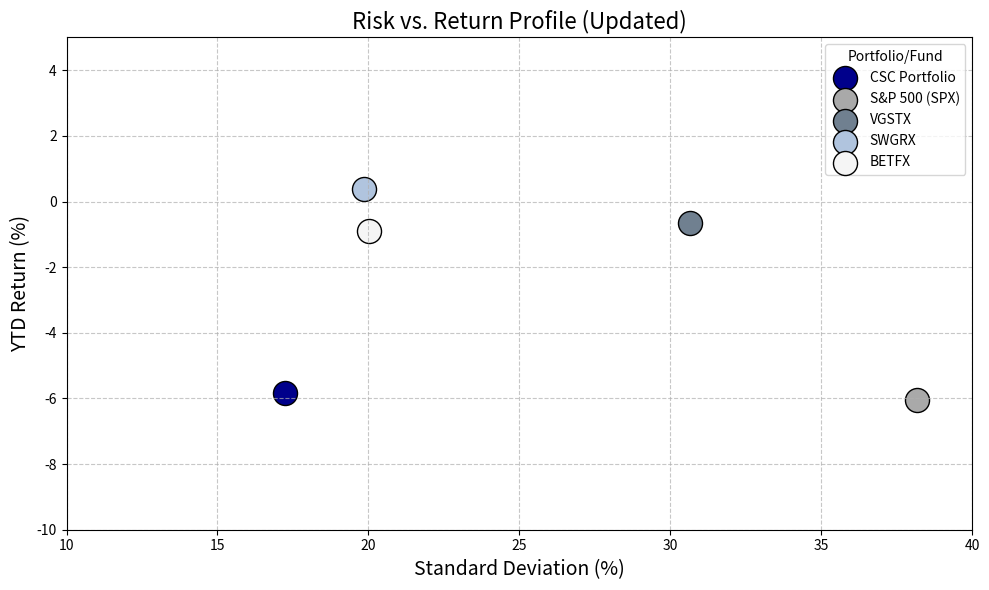

Source code (Python):
import matplotlib.pyplot as plt

# Data from the updated table
funds = ['CSC Portfolio', 'S&P 500 (SPX)', 'VGSTX', 'SWGRX', 'BETFX']
returns = [-5.83, -6.06, -0.66, 0.37, -0.90]
std_devs = [17.23, 38.17, 30.64, 19.86, 20.03]
colors = ['darkblue', 'darkgrey', 'slategrey', 'lightsteelblue', 'whitesmoke']  # Colors

# Create plot
plt.figure(figsize=(10, 6))
for i in range(len(funds)):
    plt.scatter(std_devs[i], returns[i], s=300, color=colors[i], label=funds[i], alpha=1.0, edgecolors='black')

# Labels and title
plt.title('Risk vs. Return Profile (Updated)', fontsize=16)
plt.xlabel('Standard Deviation (%)', fontsize=14)
plt.ylabel('YTD Return (%)', fontsize=14)
plt.grid(True, linestyle='--', alpha=0.7)

# Customize x and y axis range
plt.xlim(10, 40)
plt.ylim(-10, 5)

# Add legend
plt.legend(title='Portfolio/Fund')

# Show plot
plt.tight_layout()
plt.show()
